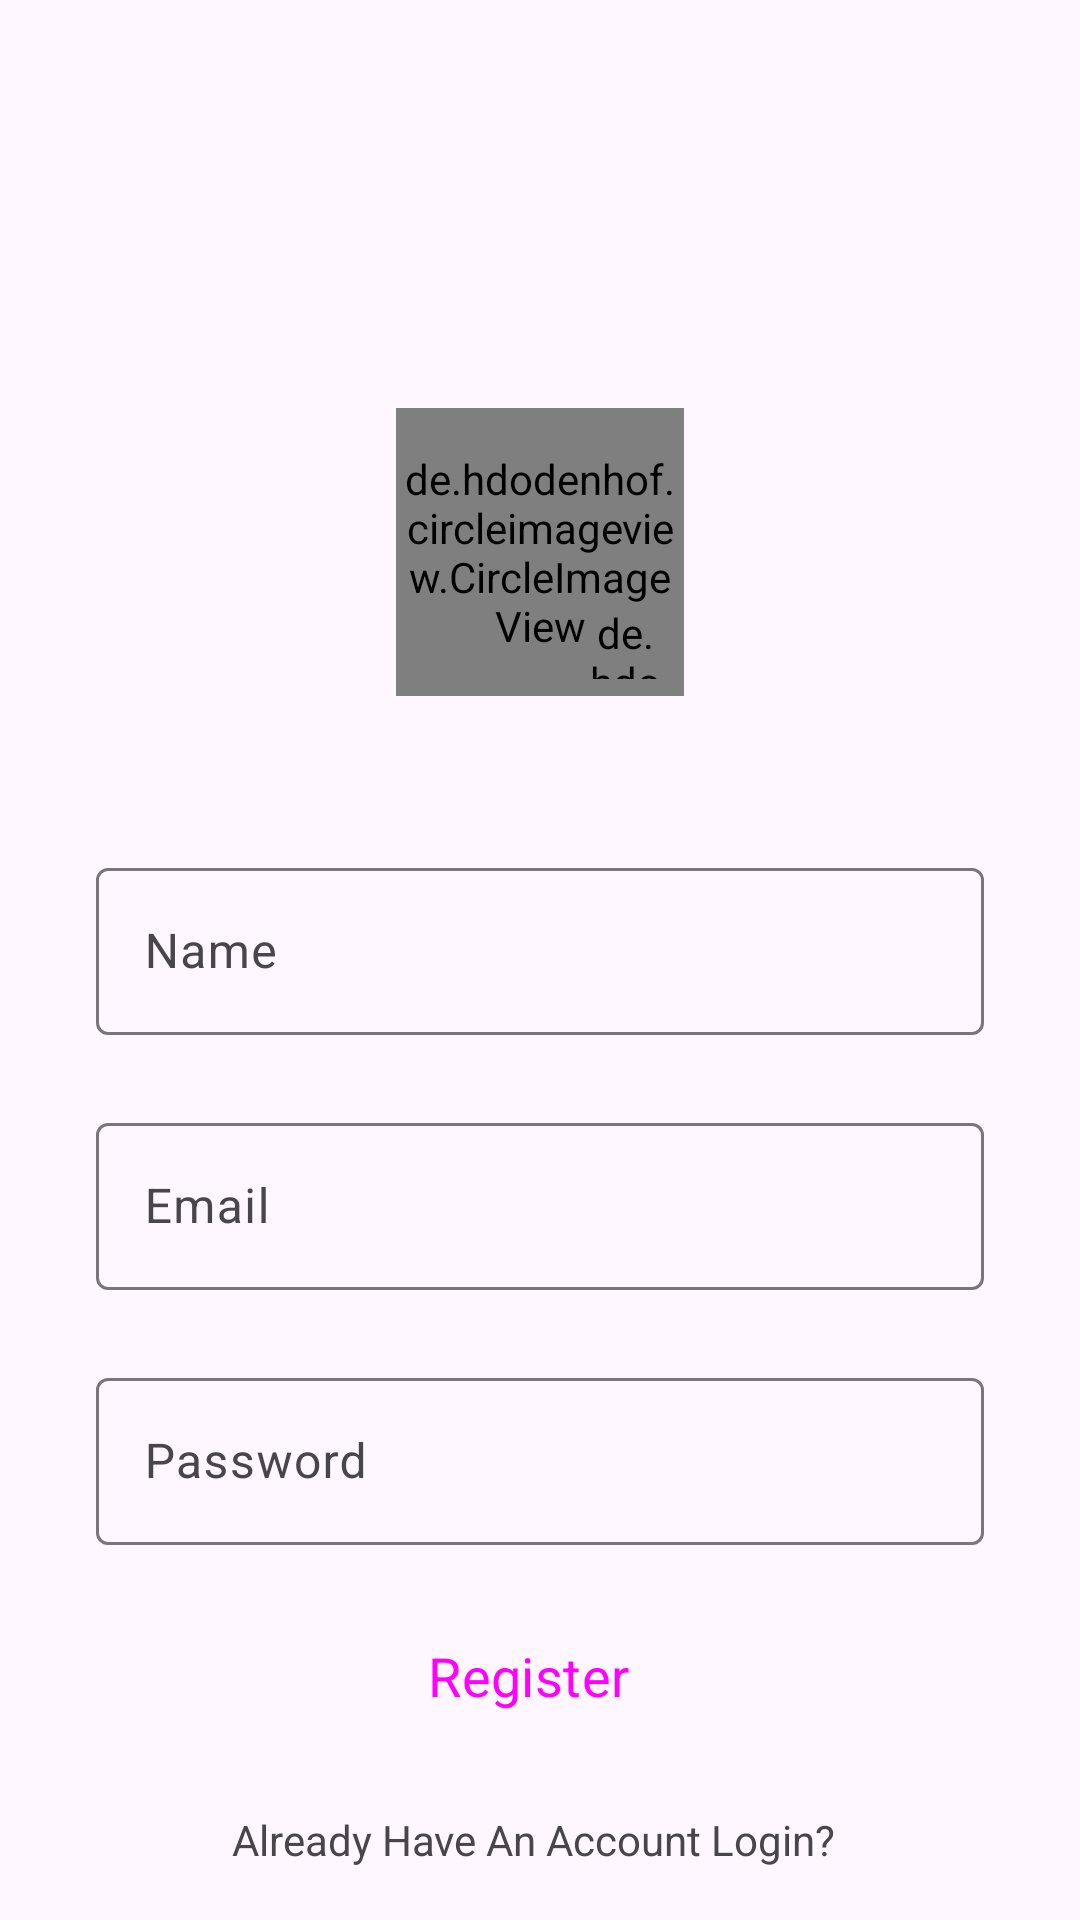

This screen was rendered from an Android layout file. Write that file and the resources it references.
<!-- AndroidManifest.xml: application theme Theme.InstagramCloneProject -->
<!-- res/layout/activity_sign_up.xml -->
<?xml version="1.0" encoding="utf-8"?>
<androidx.constraintlayout.widget.ConstraintLayout xmlns:android="http://schemas.android.com/apk/res/android"
    xmlns:app="http://schemas.android.com/apk/res-auto"
    xmlns:tools="http://schemas.android.com/tools"
    android:layout_width="match_parent"
    android:layout_height="match_parent"
    tools:context=".SignUpActivity">

    <de.hdodenhof.circleimageview.CircleImageView
        android:id="@+id/profile_image"
        android:layout_width="96dp"
        android:layout_height="96dp"
        android:layout_marginTop="136dp"
        android:src="@drawable/user"
        app:layout_constraintEnd_toEndOf="parent"
        app:layout_constraintStart_toStartOf="parent"
        app:layout_constraintTop_toTopOf="parent" />

    <de.hdodenhof.circleimageview.CircleImageView
        android:id="@+id/addImage"
        android:layout_width="25dp"
        android:layout_height="25dp"
        android:src="@drawable/plus"
        app:civ_border_color="@color/white"
        app:civ_border_width="2dp"
        app:layout_constraintBottom_toBottomOf="@+id/profile_image"
        app:layout_constraintEnd_toEndOf="@+id/profile_image"
        app:layout_constraintHorizontal_bias="0.9"
        app:layout_constraintStart_toStartOf="@+id/profile_image"
        app:layout_constraintTop_toTopOf="@+id/profile_image"
        app:layout_constraintVertical_bias="0.92" />

    <com.google.android.material.textfield.TextInputLayout
        android:id="@+id/name"
        android:layout_width="match_parent"
        android:layout_height="wrap_content"
        android:layout_marginStart="32dp"
        android:layout_marginTop="52dp"
        android:layout_marginEnd="32dp"
        android:hint="Name"
        app:layout_constraintEnd_toEndOf="parent"
        app:layout_constraintHorizontal_bias="0.0"
        app:layout_constraintStart_toStartOf="parent"
        app:layout_constraintTop_toBottomOf="@+id/profile_image">

        <com.google.android.material.textfield.TextInputEditText
            android:layout_width="match_parent"
            android:layout_height="wrap_content"
            android:visibility="visible" />

    </com.google.android.material.textfield.TextInputLayout>

    <com.google.android.material.textfield.TextInputLayout
        android:id="@+id/email"
        android:layout_width="0dp"
        android:layout_height="wrap_content"
        android:layout_marginTop="24dp"
        android:hint="Email"
        app:layout_constraintEnd_toEndOf="@+id/name"
        app:layout_constraintStart_toStartOf="@+id/name"
        app:layout_constraintTop_toBottomOf="@+id/name">

        <com.google.android.material.textfield.TextInputEditText
            android:layout_width="match_parent"
            android:layout_height="wrap_content"
            android:visibility="visible" />

    </com.google.android.material.textfield.TextInputLayout>

    <com.google.android.material.textfield.TextInputLayout
        android:id="@+id/password"
        android:layout_width="0dp"
        android:layout_height="wrap_content"
        android:layout_marginTop="24dp"
        android:hint="Password"
        app:layout_constraintEnd_toEndOf="@+id/email"
        app:layout_constraintStart_toStartOf="@+id/email"
        app:layout_constraintTop_toBottomOf="@+id/email">

        <com.google.android.material.textfield.TextInputEditText
            android:layout_width="match_parent"
            android:layout_height="wrap_content"
            android:visibility="visible" />

    </com.google.android.material.textfield.TextInputLayout>

    <Button
        android:id="@+id/sign_up_btn"
        style="@style/Widget.Material3.Button.Icon"
        android:layout_width="0dp"
        android:layout_height="55dp"
        android:layout_marginTop="16dp"
        android:backgroundTint="@color/blue"
        android:text="Register"
        android:textSize="18sp"
        app:layout_constraintEnd_toEndOf="@+id/password"
        app:layout_constraintStart_toStartOf="@+id/password"
        app:layout_constraintTop_toBottomOf="@+id/password" />

    <TextView
        android:id="@+id/login"
        android:layout_width="wrap_content"
        android:layout_height="wrap_content"
        android:text="Already Have An Account Login? "
        app:layout_constraintBottom_toBottomOf="parent"
        app:layout_constraintEnd_toEndOf="parent"
        app:layout_constraintHorizontal_bias="0.497"
        app:layout_constraintStart_toStartOf="parent"
        app:layout_constraintTop_toBottomOf="@+id/sign_up_btn" />


</androidx.constraintlayout.widget.ConstraintLayout>
<!-- resources referenced by this layout -->
<resources>
  <!-- drawable user: png bitmap (drawable, 18075 bytes) -->
  <style name="Theme.InstagramCloneProject" parent="Base.Theme.InstagramCloneProject" />
  <style name="Base.Theme.InstagramCloneProject" parent="Theme.Material3.DayNight.NoActionBar">
          <item name="android:statusBarColor">@android:color/transparent</item>
          <item name="fontFamily">@font/aldrich</item>
          
          
      </style>
  <!-- not gathered from this repository: default colours our renderer supplied (Android Studio template values) -->
  <color name="white">#FFFFFFFF</color>
</resources>
